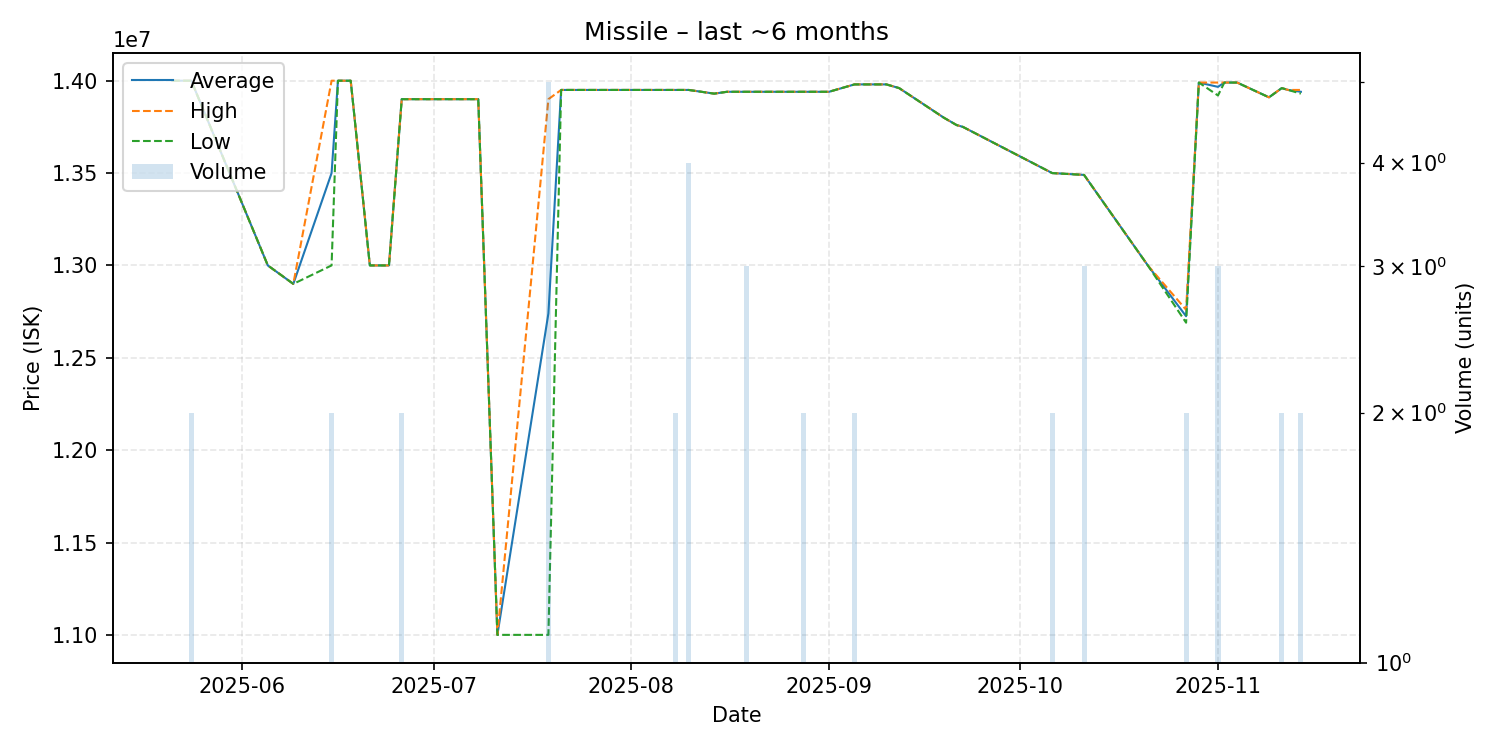

Source data for this figure (header and first rows):
date, average, highest, lowest, order_count, volume
2025-05-21, 14000000, 14000000, 14000000, 1, 1
2025-05-24, 14000000, 14000000, 14000000, 2, 2
2025-06-05, 13000000, 13000000, 13000000, 1, 1
2025-06-09, 12900000, 12900000, 12900000, 1, 1
2025-06-15, 13500000, 14000000, 13000000, 2, 2
2025-06-16, 14000000, 14000000, 14000000, 1, 1
2025-06-18, 14000000, 14000000, 14000000, 1, 1
2025-06-21, 13000000, 13000000, 13000000, 1, 1
2025-06-22, 13000000, 13000000, 13000000, 1, 1
2025-06-24, 13000000, 13000000, 13000000, 1, 1
2025-06-26, 13900000, 13900000, 13900000, 2, 2
2025-06-28, 13900000, 13900000, 13900000, 1, 1
2025-06-30, 13900000, 13900000, 13900000, 1, 1
2025-07-05, 13900000, 13900000, 13900000, 1, 1
2025-07-07, 13900000, 13900000, 13900000, 1, 1
2025-07-08, 13900000, 13900000, 13900000, 1, 1
2025-07-11, 11000000, 11000000, 11000000, 1, 1
2025-07-19, 12740000, 13900000, 11000000, 3, 5
2025-07-21, 13950000, 13950000, 13950000, 1, 1
2025-07-27, 13950000, 13950000, 13950000, 1, 1
2025-07-29, 13950000, 13950000, 13950000, 1, 1
2025-08-02, 13950000, 13950000, 13950000, 1, 1
2025-08-03, 13950000, 13950000, 13950000, 1, 1
2025-08-04, 13950000, 13950000, 13950000, 1, 1
2025-08-08, 13950000, 13950000, 13950000, 1, 2
2025-08-09, 13950000, 13950000, 13950000, 1, 1
2025-08-10, 13950000, 13950000, 13950000, 3, 4
2025-08-14, 13930000, 13930000, 13930000, 1, 1
2025-08-16, 13940000, 13940000, 13940000, 1, 1
2025-08-19, 13940000, 13940000, 13940000, 3, 3
2025-08-28, 13940000, 13940000, 13940000, 2, 2
2025-08-30, 13940000, 13940000, 13940000, 1, 1
2025-09-01, 13940000, 13940000, 13940000, 1, 1
2025-09-05, 13980000, 13980000, 13980000, 2, 2
2025-09-07, 13980000, 13980000, 13980000, 1, 1
2025-09-08, 13980000, 13980000, 13980000, 1, 1
2025-09-10, 13980000, 13980000, 13980000, 1, 1
2025-09-12, 13960000, 13960000, 13960000, 1, 1
2025-09-19, 13800000, 13800000, 13800000, 1, 1
2025-09-21, 13760000, 13760000, 13760000, 1, 1
2025-09-22, 13750000, 13750000, 13750000, 1, 1
2025-10-06, 13500000, 13500000, 13500000, 2, 2
2025-10-11, 13490000, 13490000, 13490000, 1, 3
2025-10-21, 13000000, 13000000, 13000000, 1, 1
2025-10-27, 12725000, 12760000, 12690000, 2, 2
2025-10-29, 13990000, 13990000, 13990000, 1, 1
2025-11-01, 13966667, 13990000, 13920000, 3, 3
2025-11-02, 13990000, 13990000, 13990000, 1, 1
2025-11-04, 13990000, 13990000, 13990000, 1, 1
2025-11-09, 13910000, 13910000, 13910000, 1, 1
2025-11-11, 13960000, 13960000, 13960000, 2, 2
2025-11-12, 13950000, 13950000, 13950000, 1, 1
2025-11-14, 13940000, 13950000, 13930000, 2, 2
